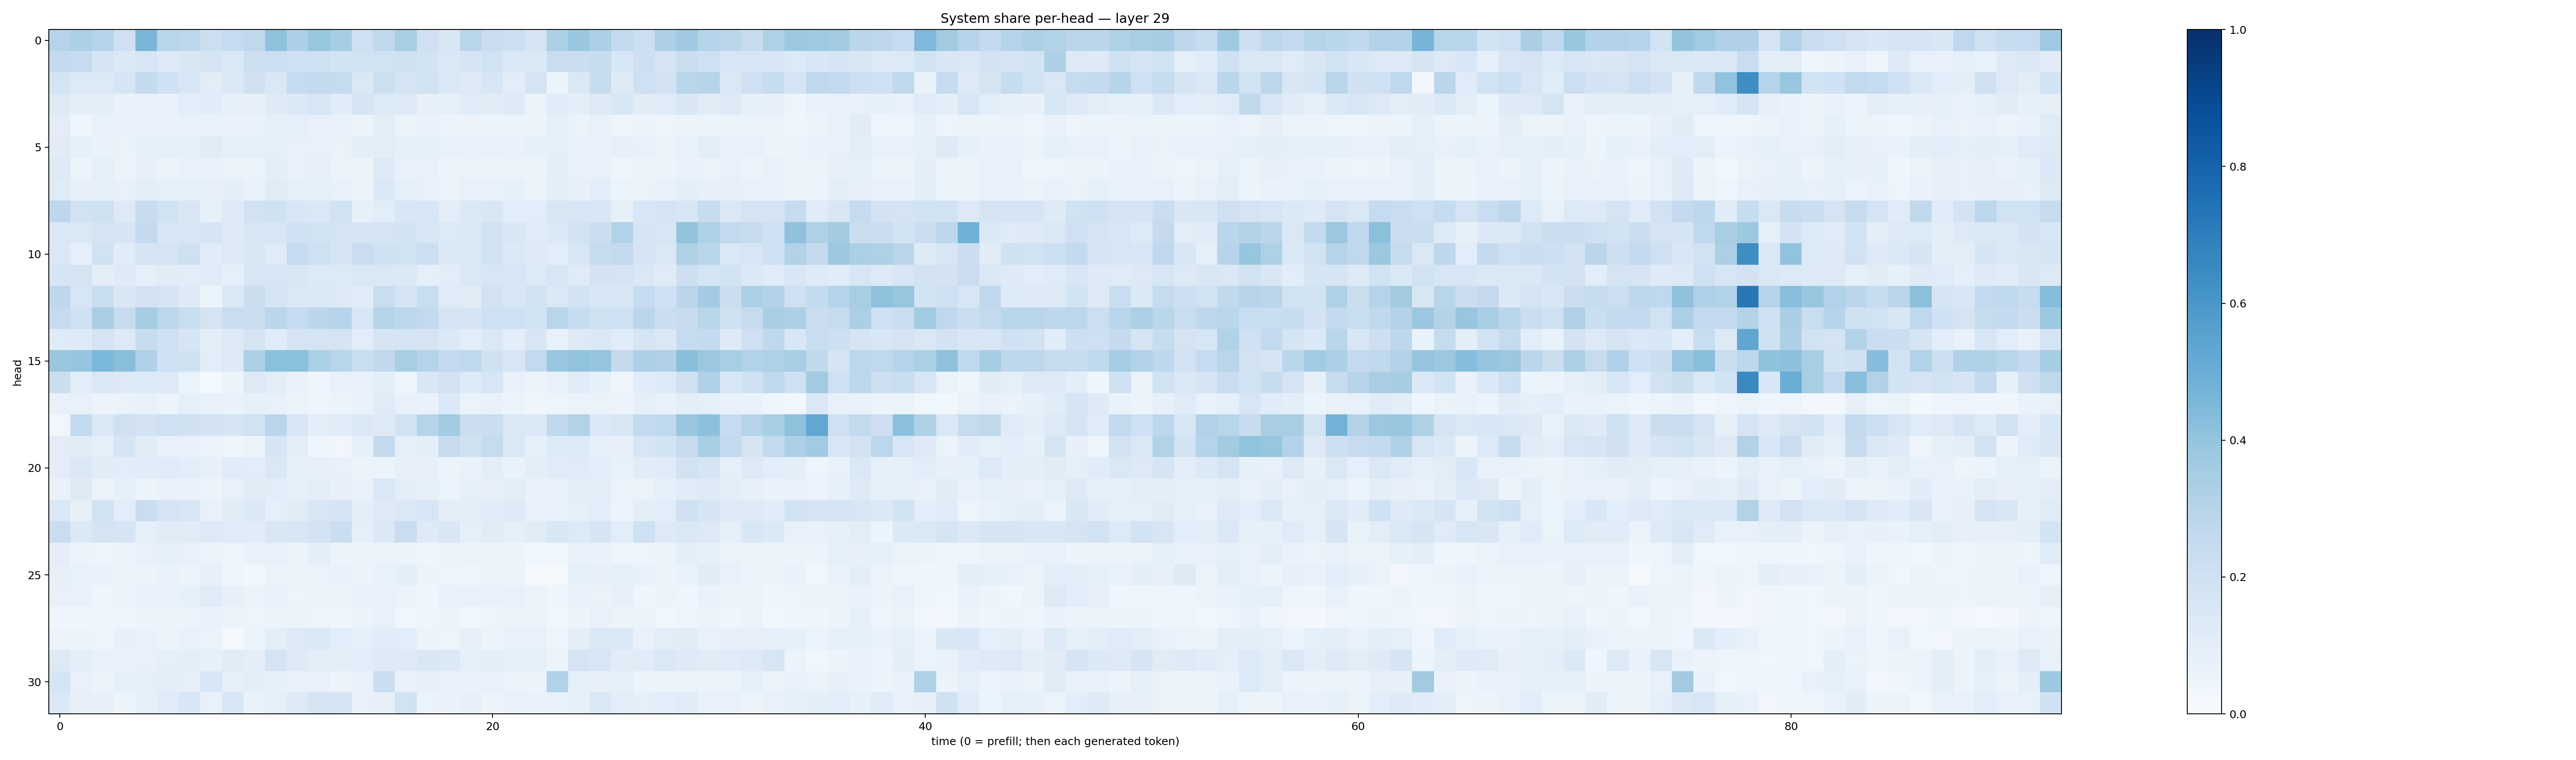

Data behind this chart, as committed beside it:
0.3023989, 0.3353335, 0.2992678, 0.21019803, 0.46178487, 0.29230863, 0.28065312, 0.21787855, 0.24998303, 0.26983738, 0.41357338, 0.32749328, 0.3909703, 0.35400292, 0.20550449, 0.27234545, 0.34309152, 0.20836893, 0.14953057, 0.29053915, 0.22836187, 0.21834417, 0.1665292, 0.33072573
0.2569, 0.2475, 0.1706, 0.1368, 0.1569, 0.131, 0.1488, 0.1784, 0.1376, 0.2123, 0.2184, 0.2055, 0.2092, 0.1864, 0.1912, 0.1884, 0.1964, 0.1855, 0.1454, 0.1644, 0.1905, 0.1473, 0.1403, 0.2275
0.1773, 0.1339, 0.136, 0.1671, 0.2525, 0.2018, 0.1598, 0.1028, 0.1397, 0.1955, 0.1454, 0.2492, 0.2501, 0.2435, 0.1476, 0.2174, 0.1787, 0.1923, 0.1438, 0.1284, 0.1621, 0.1034, 0.1752, 0.05298
0.1262, 0.09953, 0.09522, 0.06881, 0.0709, 0.06918, 0.1071, 0.1167, 0.08585, 0.07903, 0.1228, 0.1391, 0.1601, 0.1143, 0.1697, 0.1356, 0.1299, 0.0806, 0.09083, 0.1191, 0.1094, 0.1227, 0.06389, 0.1182
0.1047, 0.04593, 0.07303, 0.07027, 0.07249, 0.06823, 0.07184, 0.07455, 0.06861, 0.06829, 0.08799, 0.09174, 0.07417, 0.07089, 0.06375, 0.105, 0.06534, 0.06713, 0.06063, 0.0583, 0.05448, 0.05965, 0.05774, 0.08758
0.1101, 0.08347, 0.06661, 0.06371, 0.0824, 0.08714, 0.08899, 0.1109, 0.08876, 0.08757, 0.08869, 0.0745, 0.07123, 0.06626, 0.09901, 0.1017, 0.08527, 0.08689, 0.07654, 0.07486, 0.07671, 0.06944, 0.08565, 0.08871
0.1313, 0.06151, 0.08794, 0.05834, 0.07979, 0.06589, 0.07734, 0.06682, 0.06597, 0.06281, 0.1013, 0.07358, 0.08174, 0.06358, 0.05652, 0.1325, 0.07287, 0.07467, 0.06233, 0.06295, 0.05513, 0.05807, 0.05369, 0.09427
0.1205, 0.08192, 0.08566, 0.0715, 0.09868, 0.0887, 0.08811, 0.07853, 0.09675, 0.06685, 0.1102, 0.08914, 0.08637, 0.07192, 0.06409, 0.1464, 0.08756, 0.07751, 0.06373, 0.07433, 0.07003, 0.08395, 0.06422, 0.09776
0.2764, 0.19, 0.1983, 0.1318, 0.2357, 0.1935, 0.1492, 0.08557, 0.1228, 0.1932, 0.1954, 0.1546, 0.1418, 0.1937, 0.08499, 0.108, 0.1533, 0.1631, 0.1042, 0.1369, 0.1521, 0.1061, 0.1073, 0.1497
0.1451, 0.1482, 0.1753, 0.1682, 0.2538, 0.1616, 0.1615, 0.1693, 0.1241, 0.157, 0.1571, 0.2027, 0.1914, 0.1744, 0.1674, 0.1721, 0.1871, 0.1557, 0.1354, 0.1375, 0.1893, 0.1503, 0.1196, 0.14
0.1483, 0.08621, 0.1898, 0.1169, 0.1679, 0.1747, 0.2108, 0.1171, 0.1261, 0.1531, 0.1184, 0.2485, 0.2102, 0.1644, 0.228, 0.1966, 0.1939, 0.2167, 0.1383, 0.1411, 0.1928, 0.1374, 0.1214, 0.108
0.1655, 0.1733, 0.0958, 0.1231, 0.0914, 0.111, 0.1048, 0.1199, 0.08858, 0.1621, 0.157, 0.1513, 0.1334, 0.1344, 0.1443, 0.1473, 0.1397, 0.09287, 0.1044, 0.1461, 0.1567, 0.1627, 0.1347, 0.1564
0.2755, 0.1634, 0.2308, 0.1495, 0.1802, 0.1751, 0.1226, 0.06158, 0.1449, 0.224, 0.1672, 0.1434, 0.1419, 0.1261, 0.1168, 0.233, 0.1766, 0.2318, 0.1207, 0.1097, 0.1892, 0.1527, 0.1901, 0.1446
0.2475, 0.2008, 0.3379, 0.2421, 0.3482, 0.2776, 0.2334, 0.1797, 0.2274, 0.2231, 0.2826, 0.2473, 0.2835, 0.2967, 0.158, 0.2998, 0.2795, 0.2583, 0.1772, 0.1648, 0.2093, 0.2101, 0.1838, 0.2918
0.1174, 0.1225, 0.1793, 0.129, 0.2345, 0.2082, 0.1678, 0.09508, 0.1322, 0.1755, 0.1181, 0.1741, 0.1779, 0.1776, 0.1074, 0.1719, 0.1763, 0.1752, 0.1399, 0.1078, 0.146, 0.09378, 0.16, 0.07379
0.3868, 0.3981, 0.4592, 0.4266, 0.317, 0.2007, 0.1959, 0.1072, 0.1259, 0.3282, 0.4189, 0.4212, 0.3341, 0.2901, 0.2339, 0.2634, 0.3417, 0.3026, 0.2534, 0.2662, 0.1953, 0.1565, 0.2585, 0.3881
0.2255, 0.1041, 0.1415, 0.1251, 0.135, 0.1261, 0.06505, 0.01277, 0.06152, 0.1306, 0.1028, 0.06896, 0.04339, 0.07699, 0.07694, 0.1008, 0.04746, 0.154, 0.1939, 0.1364, 0.1617, 0.0738, 0.06004, 0.07734
0.07461, 0.07587, 0.05616, 0.06452, 0.07318, 0.06217, 0.08825, 0.0763, 0.07025, 0.08322, 0.07309, 0.05186, 0.04458, 0.05881, 0.0678, 0.1185, 0.07471, 0.06982, 0.137, 0.06322, 0.07668, 0.06105, 0.04641, 0.04998
0.03608, 0.2561, 0.1483, 0.2035, 0.182, 0.21, 0.1967, 0.1832, 0.1692, 0.1938, 0.2914, 0.1626, 0.09993, 0.1155, 0.14, 0.1241, 0.191, 0.2976, 0.3555, 0.2237, 0.2257, 0.1472, 0.1386, 0.2703
0.1017, 0.1122, 0.08766, 0.171, 0.1112, 0.07086, 0.06647, 0.05328, 0.04517, 0.05626, 0.1695, 0.1029, 0.03921, 0.03465, 0.08813, 0.2558, 0.09339, 0.0982, 0.2473, 0.1966, 0.2478, 0.1443, 0.08265, 0.1332
0.1033, 0.1424, 0.1096, 0.1076, 0.1142, 0.1207, 0.1088, 0.07964, 0.1134, 0.108, 0.1412, 0.08323, 0.08099, 0.0718, 0.0602, 0.05276, 0.0782, 0.08027, 0.05284, 0.06658, 0.09946, 0.06874, 0.09693, 0.1148
0.06988, 0.1227, 0.06479, 0.08209, 0.05126, 0.06875, 0.06775, 0.05821, 0.0771, 0.1116, 0.1084, 0.08946, 0.1039, 0.08074, 0.07355, 0.1446, 0.1047, 0.08481, 0.06495, 0.08814, 0.08135, 0.1046, 0.06828, 0.07246
0.1461, 0.08139, 0.1904, 0.1063, 0.2306, 0.1739, 0.1563, 0.07346, 0.1129, 0.1374, 0.08937, 0.1094, 0.1634, 0.1652, 0.09542, 0.1305, 0.1422, 0.1579, 0.09996, 0.09775, 0.1147, 0.1248, 0.07623, 0.07591
0.2299, 0.1368, 0.1784, 0.1666, 0.09236, 0.1106, 0.1116, 0.1315, 0.1191, 0.1134, 0.1516, 0.1588, 0.1818, 0.2225, 0.09127, 0.139, 0.2268, 0.1238, 0.1506, 0.08909, 0.1103, 0.09282, 0.1123, 0.1562
0.09674, 0.05495, 0.04749, 0.05423, 0.0762, 0.08246, 0.07511, 0.05575, 0.04897, 0.07014, 0.07369, 0.06055, 0.09635, 0.05578, 0.05826, 0.05543, 0.05363, 0.04284, 0.05734, 0.06031, 0.05463, 0.05158, 0.03778, 0.0321
0.08386, 0.07036, 0.06862, 0.06046, 0.05859, 0.06713, 0.06175, 0.08135, 0.03937, 0.02561, 0.05952, 0.05801, 0.0661, 0.06881, 0.05592, 0.07526, 0.09638, 0.05609, 0.04974, 0.04593, 0.05994, 0.05303, 0.02036, 0.02254
0.07306, 0.0712, 0.04605, 0.05405, 0.07015, 0.07026, 0.08567, 0.1174, 0.08181, 0.06112, 0.06716, 0.05075, 0.05979, 0.05483, 0.06991, 0.07633, 0.06398, 0.04274, 0.06661, 0.06718, 0.07322, 0.0735, 0.06516, 0.04428
0.04288, 0.04234, 0.04289, 0.04392, 0.0531, 0.05714, 0.0547, 0.06929, 0.05399, 0.04882, 0.05432, 0.06148, 0.04806, 0.044, 0.05186, 0.07203, 0.03672, 0.04678, 0.05573, 0.03852, 0.04808, 0.0634, 0.0511, 0.03611
0.05715, 0.05174, 0.04854, 0.07928, 0.06691, 0.06192, 0.07127, 0.06614, 0.02282, 0.06006, 0.09877, 0.1284, 0.1376, 0.1064, 0.08749, 0.1147, 0.1061, 0.05793, 0.04843, 0.08051, 0.06184, 0.07281, 0.07223, 0.04778
0.1317, 0.09389, 0.07408, 0.06745, 0.07615, 0.08653, 0.09843, 0.08264, 0.1118, 0.09645, 0.1782, 0.1216, 0.09918, 0.1, 0.1081, 0.1248, 0.1217, 0.1518, 0.1382, 0.08965, 0.1006, 0.08513, 0.08554, 0.06078
0.1648, 0.07454, 0.05885, 0.08497, 0.09095, 0.09436, 0.08611, 0.156, 0.08921, 0.1033, 0.08238, 0.07501, 0.07729, 0.05544, 0.0736, 0.2219, 0.07105, 0.07904, 0.07599, 0.06674, 0.0714, 0.06213, 0.06158, 0.3091
0.1376, 0.07832, 0.07829, 0.06115, 0.09075, 0.1195, 0.1526, 0.07228, 0.1568, 0.07008, 0.08678, 0.1311, 0.1754, 0.1692, 0.07161, 0.08159, 0.1911, 0.06306, 0.06872, 0.07916, 0.06181, 0.07726, 0.06674, 0.07268
